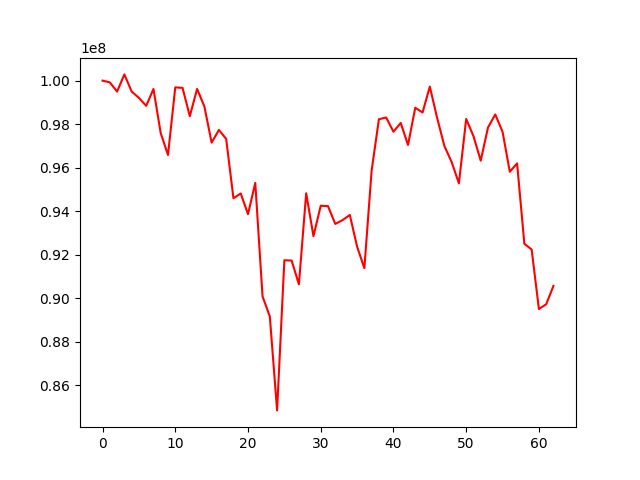

Source data for this figure (header and first rows):
, 0
0, 100000000
1, 99918964
2, 99495836
3, 100285503
4, 99500004
5, 99204897
6, 98840748
7, 99615428
8, 97583512
9, 96582695
10, 99688499
11, 99665843
12, 98365419
13, 99618967
14, 98813863
15, 97150009
16, 97732408
17, 97319955
18, 94592849
19, 94813618
20, 93861341
21, 95298313
22, 90084255
23, 89161272
24, 84844204
25, 91745802
26, 91729234
27, 90636118
28, 94821735
29, 92851249
30, 94249131
31, 94231062
32, 93413415
33, 93588197
34, 93826334
35, 92370868
36, 91380510
37, 95868329
38, 98225587
39, 98305214
40, 97650981
41, 98054506
42, 97042463
43, 98754586
44, 98532697
45, 99725178
46, 98295310
47, 96996991
48, 96259068
49, 95278058
50, 98236222
51, 97452425
52, 96320222
53, 97845867
54, 98444966
55, 97647909
56, 95812698
57, 96195926
58, 92500947
59, 92238222
... 3 more rows
